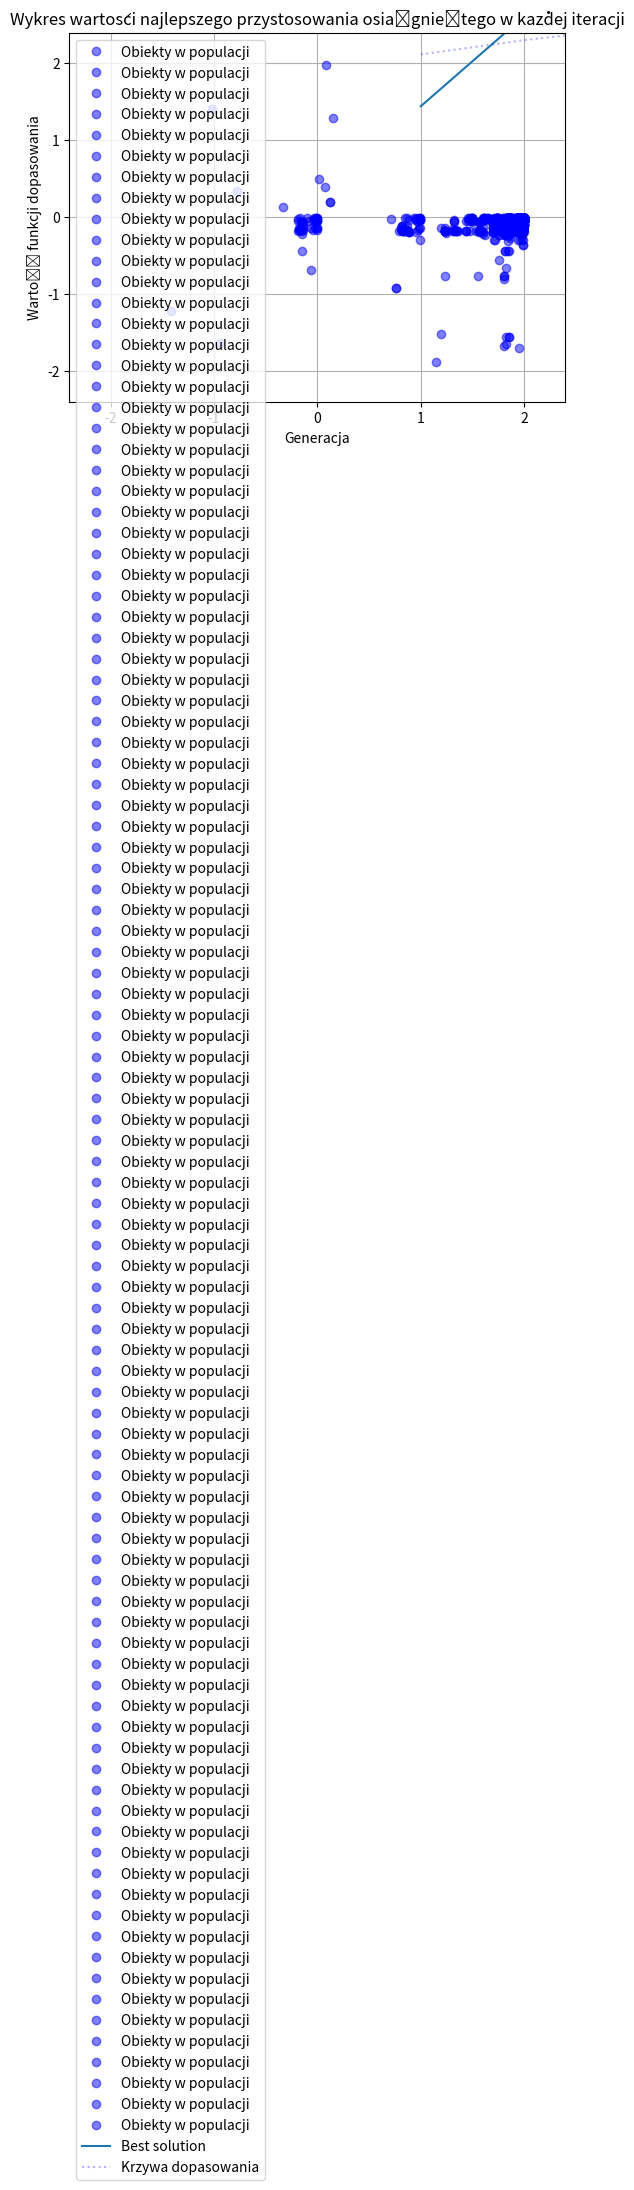

Write Python code to recreate this figure.
import random

import numpy as np
import matplotlib.pyplot as plt


def function(population):
    '''mathematic function given in excercise'''
    list = [((np.square(x) - np.square(y)) - np.square(1 - x)) for x, y in population]
    value = np.asarray(list)
    return value

def select_parents(pop, fitness):
    '''randomly selects given number of parents from population weighted by fitness'''
    parents = np.zeros(pop.shape, dtype=object)
    fitness_exp = np.exp(fitness)
    for n in range(pop.shape[0]):
        rnd = random.random() * sum(fitness_exp)
        for i, w in enumerate(fitness_exp):
            rnd -= w
            if rnd < 0:
                parents[n,0] = format(pop[i,0], '#0'+str(precision+2)+'b')
                parents[n,1] = format(pop[i,1], '#0'+str(precision+2)+'b')
                break
    return parents

# def crossover(parents, offspring_size, prob):
#     offspring = np.zeros(offspring_size, dtype=object)
#     n = 0
#     for parent_1 in parents:
#         for parent_2 in parents:
#             if n >= offspring_size[0]:
#                 return offspring
#             rnd = random.random()
#             if rnd < prob:
#                 offspring[n, 0] = parent_1[0]
#                 offspring[n, 1] = parent_2[1]
#                 n += 1
#                 if n >= offspring_size[0]:
#                     return offspring
#                 offspring[n, 0] = parent_2[0]
#                 offspring[n, 1] = parent_1[1]
#                 n += 1
#             else:
#                 offspring[n] = parent_1
#                 n += 1
#                 if n >= offspring_size[0]:
#                     return offspring
#                 offspring[n] = parent_2
#                 n += 1

def crossover(parents, offspring_size, prob):
    offspring = np.zeros(offspring_size, dtype=object)
    n = 0
    for k in range(offspring_size[0]):
        if n >= offspring_size[0]:
            return offspring
        rnd = random.random()
        if rnd < prob:
            pivot = random.randint(3, len(parents[1,1])-1)
            offspring[n, 0] = parents[n, 0][:pivot] + parents[n+1, 1][pivot:]
            offspring[n, 1] = parents[n+1, 1][:pivot] + parents[n, 0][pivot:]
            n += 1
            if n >= offspring_size[0]:
                return offspring
            offspring[n, 0] = parents[n, 0][:pivot] + parents[n-1, 1][pivot:]
            offspring[n, 1] = parents[n-1, 1][:pivot] + parents[n, 0][pivot:]
            n += 1
        else:
            offspring[n] = parents[n]
            n += 1
            if n >= offspring_size[0]:
                return offspring
            offspring[n] = parents[n]
            n += 1
    return offspring

def mutation(population, prob):
    mutated = np.zeros(population.shape, dtype=object)
    for n, individual in enumerate(population):
        rnd = random.random()
        mutated[n] = individual
        if rnd < prob:
            pivot = random.randint(2, len(parents[1,1])-1)
            print(type(mutated[n, 0]))
            if mutated[n, 0][pivot] == '0':
                mutated[n, 0] = mutated[n, 0][:pivot] + '1' + mutated[n, 0][pivot+1:]
            else:
                mutated[n, 0] = mutated[n, 0][:pivot] + '0' + mutated[n, 0][pivot+1:]
            if mutated[n, 1][pivot] == '0':
                mutated[n, 1] = mutated[n, 1][:pivot] + '0' + mutated[n, 1][pivot+1:]
            else:
                mutated[n, 1] = mutated[n, 1][:pivot] + '1' + mutated[n, 1][pivot+1:]
    return mutated

def relaxation_function(pop, pop_dim):
    pop_float=np.ndarray(shape=pop_dim , dtype=float, order='F')
    for counter, individual in enumerate(pop):
        pop_float[counter,0]=individual[0]*(x_domain[1]-x_domain[0])/2**precision
        pop_float[counter,0]+=x_domain[0]
        pop_float[counter,1]=individual[1]*(y_domain[1]-y_domain[0])/2**precision
        pop_float[counter,1]+=y_domain[0]
    return pop_float

def bin2int(pop):
    new_population = np.zeros(pop.shape, dtype=object)
    for i, new_individual in enumerate(new_population):
        new_individual[0]=int(pop[i, 0], 2)
        new_individual[1]=int(pop[i, 1], 2)
    return new_population


# non-changing variable
num_variables = 2

#changing variables
crossover_prob = 0.6
mutation_prob = 0.2
num_individuals = 16
num_generations = 100

# dependant
pop_dim = (num_individuals, num_variables)

# creating population
x_domain=[-2,2]
y_domain=[-2,2]
#how many bits will chromosome have
precision=10
pop = np.random.randint(0, 2**precision, size=pop_dim)
pop_float=relaxation_function(pop,pop_dim)

print("Binary representation | Float representation")
for i in range(num_individuals):
    print("x = "+str(format(pop[i,0], '#0'+str(precision+2)+'b'))+" "+str(pop_float[i,0])+" y = "+str(format(pop[i,1], '#0'+str(precision+2)+'b'))+" "+str(pop_float[i,1]))

best_solution_in_each_generation=[]
#function to be optimized
# plt.plot()

# running GA
for generation_index, generation in enumerate(range(num_generations)):
    pop_float=relaxation_function(pop,pop_dim)
    plt.plot(pop_float[:,0],pop_float[:,1],'bo', alpha=0.5,label="Obiekty w populacji")
    plt.title("Wykres f(x,y). Pokolenie: "+str(generation_index+1))
    plt.ylim(1.2*y_domain[0],1.2*y_domain[1])
    plt.xlim(1.2*x_domain[0],1.2*x_domain[1])
    plt.xlabel("x")
    plt.ylabel("y")
    plt.legend()
    plt.grid()
    plt.show()
    fitness = function(pop_float)
    best_solution_in_each_generation.append(max(fitness))
    parents = select_parents(pop, fitness)
    print(parents)
    pop = crossover(parents, pop_dim, crossover_prob)
    pop = mutation(pop, mutation_prob)
    pop = bin2int(pop)

#PLOTS
plt.plot(range(1,num_generations+1),best_solution_in_each_generation,label="Best solution")
plt.ylabel("Wartość funkcji dopasowania")
plt.xlabel("Generacja")
plt.title("Wykres wartości najlepszego przystosowania osiągniętego w każdej iteracji")
if num_generations<20:
    plt.xticks(range(1,num_generations+1))

z1=np.polyfit(range(1,num_generations+1),best_solution_in_each_generation,7)
p_1=np.poly1d(z1)
xp=np.linspace(start=1.0,stop=float(num_generations+2), num=100)
p11 = plt.plot(xp,p_1(xp),'b:',alpha=0.3,label="Krzywa dopasowania")
plt.legend()
plt.grid()
plt.show()
